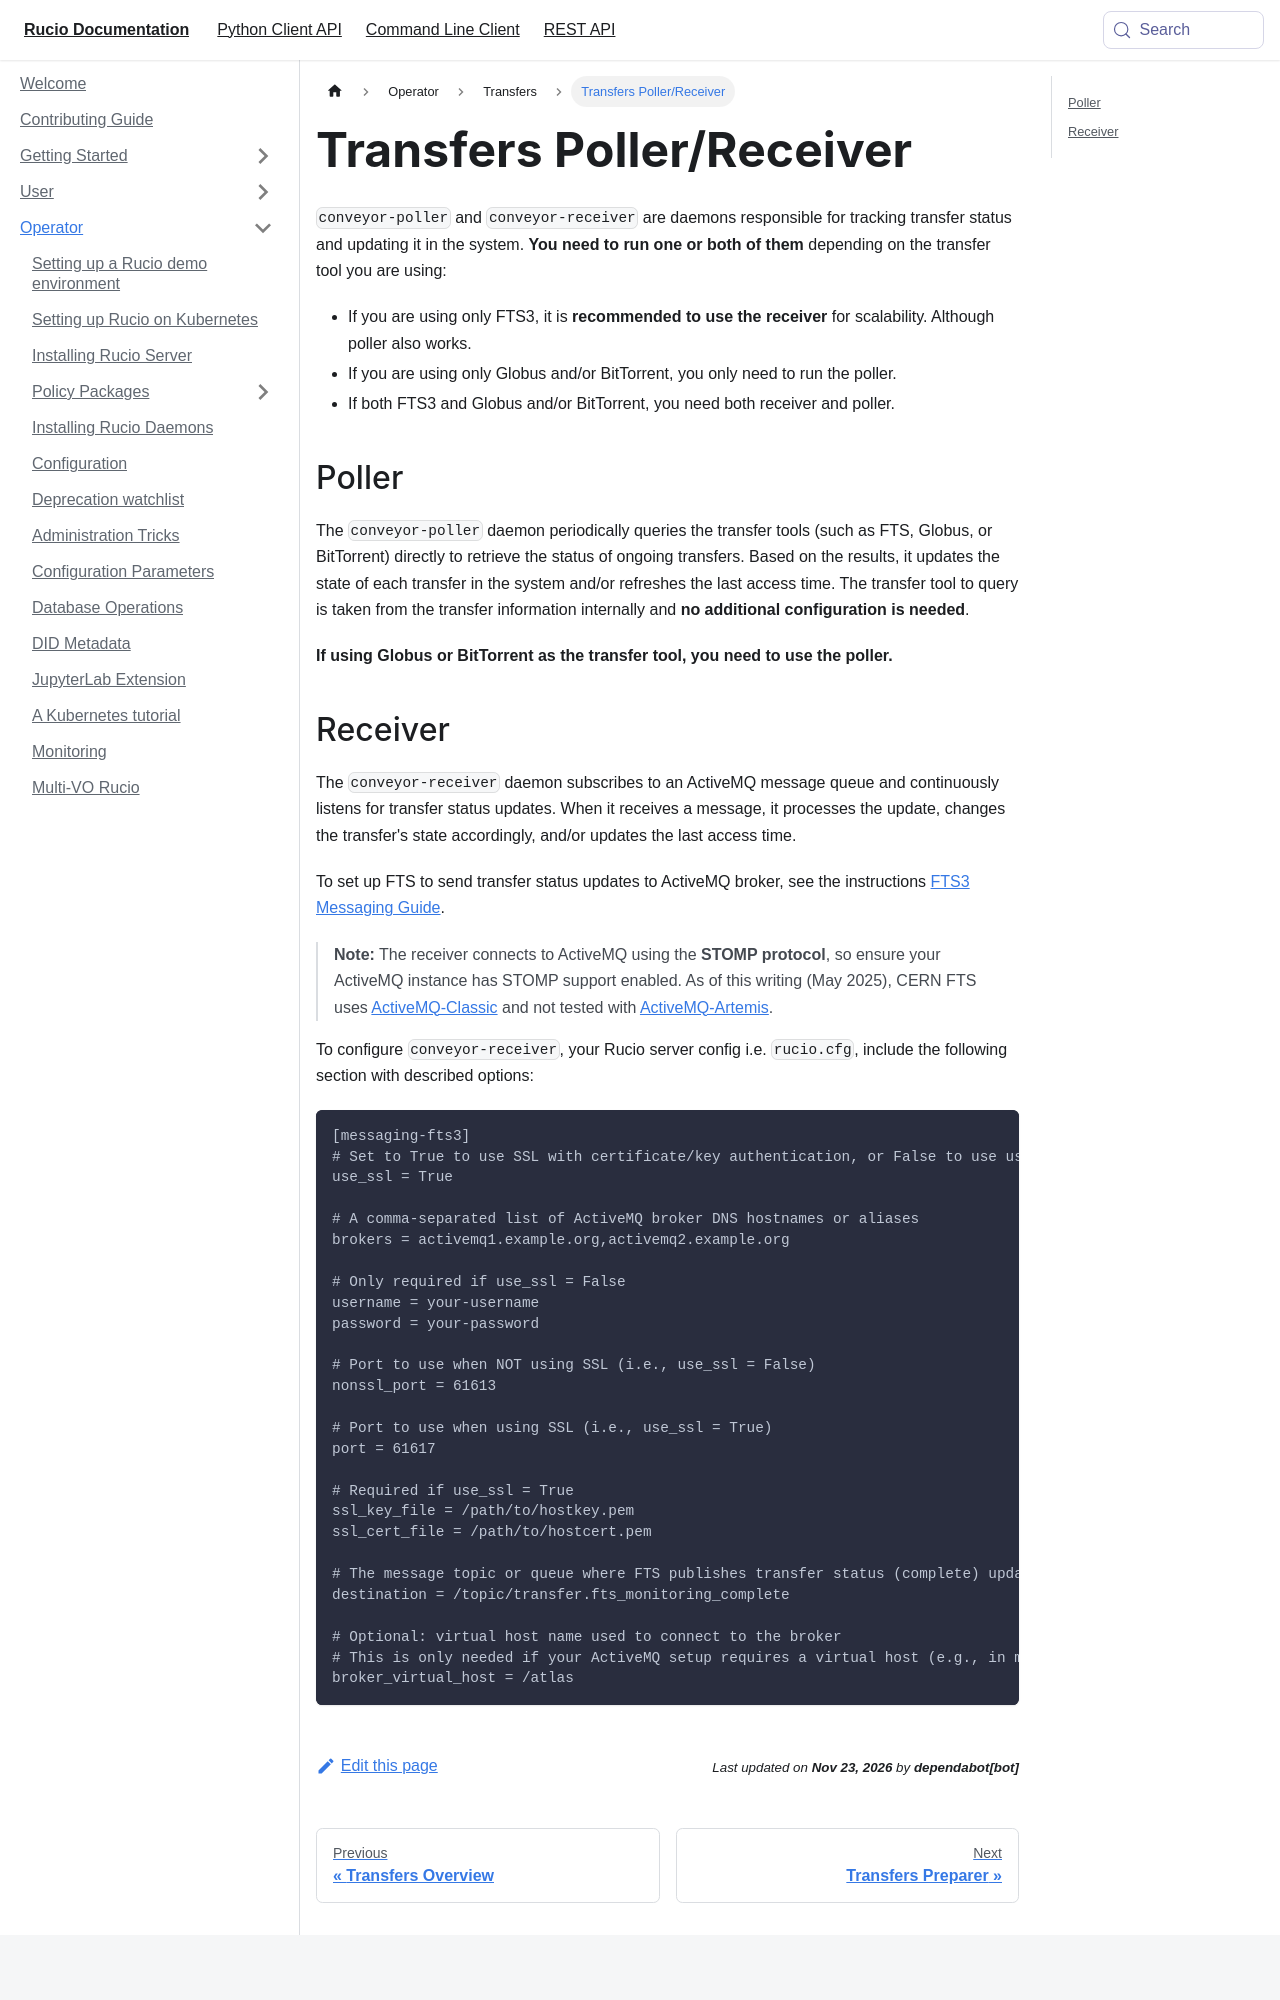

repository: rucio/documentation · page: operator_transfers/transfers_poller_receiver/index.html · generator: mkdocs

---
id: transfers_poller_receiver
title: Transfers Poller/Receiver
---

`conveyor-poller` and `conveyor-receiver` are daemons responsible for tracking transfer status and updating it in the system.
**You need to run one or both of them** depending on the transfer tool you are using:

- If you are using only FTS3, it is **recommended to use the receiver** for scalability. Although poller also works.
- If you are using only Globus and/or BitTorrent, you only need to run the poller.
- If both FTS3 and Globus and/or BitTorrent, you need both receiver and poller.

## Poller

The `conveyor-poller` daemon periodically queries the transfer tools (such as FTS, Globus, or BitTorrent) directly to retrieve the status of ongoing transfers.
Based on the results, it updates the state of each transfer in the system and/or refreshes the last access time.
The transfer tool to query is taken from the transfer information internally and **no additional configuration is needed**.

**If using Globus or BitTorrent as the transfer tool, you need to use the poller.**
